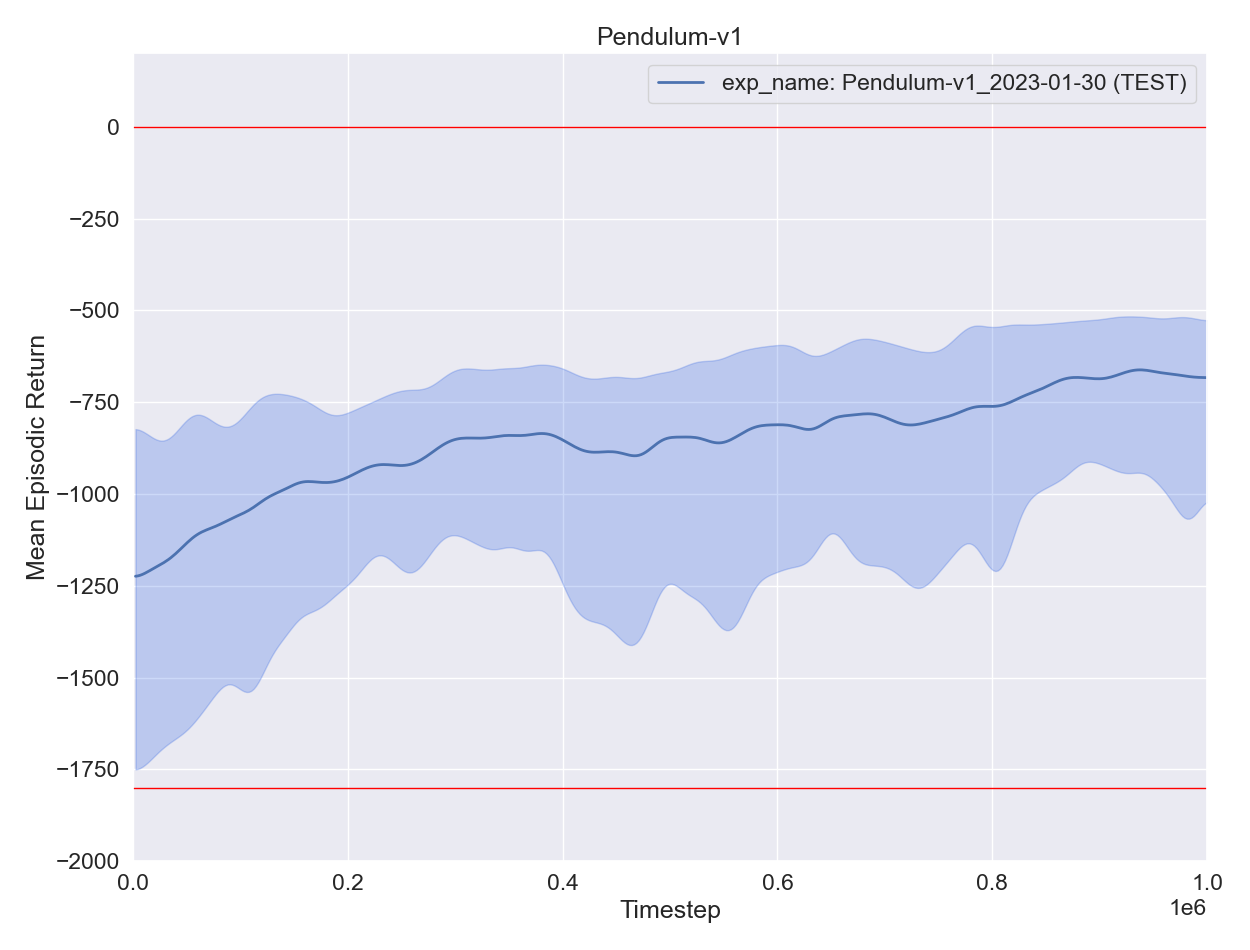

Values plotted in this chart, from the file beside it:
, experiment, timestep, mean episodic runtime, mean episodic length, eval episodes, mean episodic returns, min episodic returns, max episodic returns, std episodic returns, episodes
0, exp_name: Pendulum-v1_2023-01-30 (TEST), 2200, 0.04372, 200.0, 11, -1343, -1795, -882.3, 335.7, 0
0, exp_name: Pendulum-v1_2023-01-30 (TEST), 4400, 0.03999, 200.0, 11, -1135, -1817, -622.7, 351.1, 1
0, exp_name: Pendulum-v1_2023-01-30 (TEST), 6600, 0.0387, 200.0, 11, -1356, -1851, -790.1, 366.5, 2
0, exp_name: Pendulum-v1_2023-01-30 (TEST), 8800, 0.03888, 200.0, 11, -1341, -1869, -881.1, 362, 3
0, exp_name: Pendulum-v1_2023-01-30 (TEST), 11000, 0.03864, 200.0, 11, -1102, -1572, -887, 184.7, 4
0, exp_name: Pendulum-v1_2023-01-30 (TEST), 13200, 0.03912, 200.0, 11, -1133, -1517, -863.8, 176.6, 5
0, exp_name: Pendulum-v1_2023-01-30 (TEST), 15400, 0.03734, 200.0, 11, -1189, -1804, -760.5, 308.2, 6
0, exp_name: Pendulum-v1_2023-01-30 (TEST), 17600, 0.03659, 200.0, 11, -1114, -1761, -753.4, 363.5, 7
0, exp_name: Pendulum-v1_2023-01-30 (TEST), 19800, 0.0365, 200.0, 11, -1077, -1760, -870.4, 250.1, 8
0, exp_name: Pendulum-v1_2023-01-30 (TEST), 22000, 0.03799, 200.0, 11, -1425, -1862, -1074, 279.5, 9
0, exp_name: Pendulum-v1_2023-01-30 (TEST), 24200, 0.03805, 200.0, 11, -1137, -1689, -749.5, 269.2, 10
0, exp_name: Pendulum-v1_2023-01-30 (TEST), 26400, 0.03662, 200.0, 11, -1139, -1455, -831.8, 219.9, 11
0, exp_name: Pendulum-v1_2023-01-30 (TEST), 28600, 0.03618, 200.0, 11, -1321, -1610, -1019, 173.5, 12
0, exp_name: Pendulum-v1_2023-01-30 (TEST), 30800, 0.03649, 200.0, 11, -1132, -1650, -841.8, 268.9, 13
0, exp_name: Pendulum-v1_2023-01-30 (TEST), 33000, 0.03862, 200.0, 11, -1182, -1860, -905.3, 249.3, 14
0, exp_name: Pendulum-v1_2023-01-30 (TEST), 35200, 0.03659, 200.0, 11, -1293, -1782, -1012, 302.6, 15
0, exp_name: Pendulum-v1_2023-01-30 (TEST), 37400, 0.03648, 200.0, 11, -1144, -1650, -764.6, 253.7, 16
0, exp_name: Pendulum-v1_2023-01-30 (TEST), 39600, 0.03772, 200.0, 11, -1218, -1585, -906.5, 234.6, 17
0, exp_name: Pendulum-v1_2023-01-30 (TEST), 41800, 0.03799, 200.0, 11, -1022, -1496, -733.9, 227.6, 18
0, exp_name: Pendulum-v1_2023-01-30 (TEST), 44000, 0.03867, 200.0, 11, -1140, -1743, -776, 345.2, 19
0, exp_name: Pendulum-v1_2023-01-30 (TEST), 46200, 0.03687, 200.0, 11, -1123, -1664, -768.2, 303.7, 20
0, exp_name: Pendulum-v1_2023-01-30 (TEST), 48400, 0.03674, 200.0, 11, -1168, -1603, -861.1, 238.5, 21
0, exp_name: Pendulum-v1_2023-01-30 (TEST), 50600, 0.03623, 200.0, 11, -1239, -1707, -879.3, 317, 22
0, exp_name: Pendulum-v1_2023-01-30 (TEST), 52800, 0.03915, 200.0, 11, -1119, -1685, -624.6, 308.6, 23
0, exp_name: Pendulum-v1_2023-01-30 (TEST), 55000, 0.03679, 200.0, 11, -1109, -1781, -769.9, 280.5, 24
0, exp_name: Pendulum-v1_2023-01-30 (TEST), 57200, 0.0361, 200.0, 11, -1109, -1744, -779.3, 249.3, 25
0, exp_name: Pendulum-v1_2023-01-30 (TEST), 59400, 0.03663, 200.0, 11, -1033, -1584, -787.2, 245.9, 26
0, exp_name: Pendulum-v1_2023-01-30 (TEST), 61600, 0.03779, 200.0, 11, -1088, -1378, -621.1, 235.8, 27
0, exp_name: Pendulum-v1_2023-01-30 (TEST), 63800, 0.03787, 200.0, 11, -962.7, -1510, -757.5, 214.8, 28
0, exp_name: Pendulum-v1_2023-01-30 (TEST), 66000, 0.03655, 200.0, 11, -1123, -1709, -735.9, 317.6, 29
0, exp_name: Pendulum-v1_2023-01-30 (TEST), 68200, 0.03625, 200.0, 11, -1116, -1488, -850.3, 209.9, 30
0, exp_name: Pendulum-v1_2023-01-30 (TEST), 70400, 0.03642, 200.0, 11, -1085, -1470, -755.5, 237.2, 31
0, exp_name: Pendulum-v1_2023-01-30 (TEST), 72600, 0.03993, 200.0, 11, -1156, -1659, -869.9, 283.7, 32
0, exp_name: Pendulum-v1_2023-01-30 (TEST), 74800, 0.03641, 200.0, 11, -1129, -1663, -769.1, 244.5, 33
0, exp_name: Pendulum-v1_2023-01-30 (TEST), 77000, 0.03676, 200.0, 11, -1156, -1582, -862.2, 231.3, 34
0, exp_name: Pendulum-v1_2023-01-30 (TEST), 79200, 0.03611, 200.0, 11, -1044, -1543, -864.9, 197.3, 35
0, exp_name: Pendulum-v1_2023-01-30 (TEST), 81400, 0.03806, 200.0, 11, -1107, -1728, -766.9, 252.7, 36
0, exp_name: Pendulum-v1_2023-01-30 (TEST), 83600, 0.03822, 200.0, 11, -1098, -1474, -901.1, 187, 37
0, exp_name: Pendulum-v1_2023-01-30 (TEST), 85800, 0.03615, 200.0, 11, -1055, -1370, -777.6, 154.3, 38
0, exp_name: Pendulum-v1_2023-01-30 (TEST), 88000, 0.03655, 200.0, 11, -1037, -1403, -767.7, 184, 39
0, exp_name: Pendulum-v1_2023-01-30 (TEST), 90200, 0.03651, 200.0, 11, -1079, -1340, -877.7, 168.2, 40
0, exp_name: Pendulum-v1_2023-01-30 (TEST), 92400, 0.03924, 200.0, 11, -977.7, -1367, -860.8, 140.9, 41
0, exp_name: Pendulum-v1_2023-01-30 (TEST), 94600, 0.0367, 200.0, 11, -1013, -1223, -884, 102.7, 42
0, exp_name: Pendulum-v1_2023-01-30 (TEST), 96800, 0.03628, 200.0, 11, -1122, -1708, -891.2, 262.2, 43
0, exp_name: Pendulum-v1_2023-01-30 (TEST), 99000, 0.03653, 200.0, 11, -1146, -1744, -781.3, 316.3, 44
0, exp_name: Pendulum-v1_2023-01-30 (TEST), 101200, 0.03782, 200.0, 11, -1037, -1494, -875.1, 209, 45
0, exp_name: Pendulum-v1_2023-01-30 (TEST), 103400, 0.03778, 200.0, 11, -1028, -1595, -762.7, 250.8, 46
0, exp_name: Pendulum-v1_2023-01-30 (TEST), 105600, 0.03633, 200.0, 11, -952.9, -1390, -760.7, 191.6, 47
0, exp_name: Pendulum-v1_2023-01-30 (TEST), 107800, 0.03624, 200.0, 11, -1130, -1767, -655.4, 329.7, 48
0, exp_name: Pendulum-v1_2023-01-30 (TEST), 110000, 0.03699, 200.0, 11, -977.7, -1425, -746.2, 190.5, 49
0, exp_name: Pendulum-v1_2023-01-30 (TEST), 112200, 0.0397, 200.0, 11, -1128, -1811, -750.1, 345.5, 50
0, exp_name: Pendulum-v1_2023-01-30 (TEST), 114400, 0.03675, 200.0, 11, -1105, -1790, -756.7, 318.7, 51
0, exp_name: Pendulum-v1_2023-01-30 (TEST), 116600, 0.03649, 200.0, 11, -1113, -1789, -771.4, 371.8, 52
0, exp_name: Pendulum-v1_2023-01-30 (TEST), 118800, 0.03625, 200.0, 11, -1051, -1593, -758.7, 249.8, 53
0, exp_name: Pendulum-v1_2023-01-30 (TEST), 121000, 0.03821, 200.0, 11, -926.3, -1434, -636.7, 212.5, 54
0, exp_name: Pendulum-v1_2023-01-30 (TEST), 123200, 0.03814, 200.0, 11, -924.1, -1283, -708.6, 202.1, 55
0, exp_name: Pendulum-v1_2023-01-30 (TEST), 125400, 0.03628, 200.0, 11, -987.8, -1205, -633.5, 158.9, 56
0, exp_name: Pendulum-v1_2023-01-30 (TEST), 127600, 0.03666, 200.0, 11, -907.8, -1113, -760.2, 106.6, 57
0, exp_name: Pendulum-v1_2023-01-30 (TEST), 129800, 0.03631, 200.0, 11, -955, -1301, -804.1, 133.9, 58
0, exp_name: Pendulum-v1_2023-01-30 (TEST), 132000, 0.03966, 200.0, 11, -1026, -1553, -673.1, 311.1, 59
... 395 more rows
